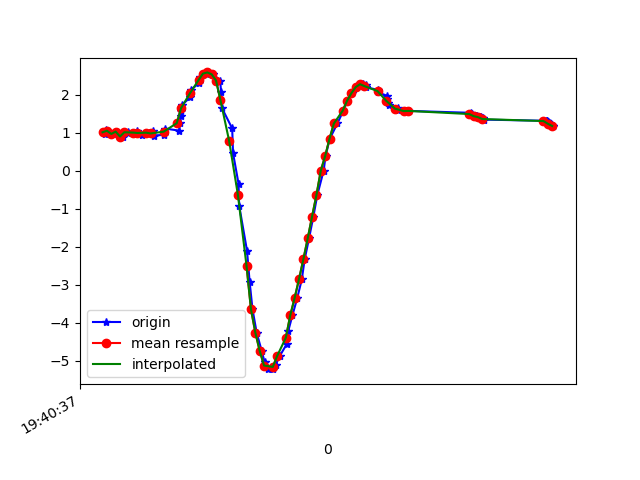

Values plotted in this chart, from the file beside it:
1617738037593, 433674209438366, 0.95742255, -3.8818352, 8.947329
1617738037598, 433674228669136, 1.056, -3.999, 8.884
1617738037602, 433674247899906, 1.047, -3.96, 8.903
1617738037634, 433674267130676, 0.9633, -4.055, 8.87
1617738037646, 433674286361446, 1.024, -4.035, 8.872
1617738037673, 433674305592216, 0.8955, -4.031, 8.888
1617738037695, 433674324822986, 1.025, -4.119, 8.833
1617738037698, 433674344053756, 0.9906, -4.098, 8.847
1617738037737, 433674363284526, 0.9985, -4.252, 8.773
1617738037740, 433674382515296, 1.053, -4.232, 8.776
1617738037759, 433674401746066, 0.9237, -4.244, 8.785
1617738037795, 433674420976836, 0.9968, -4.321, 8.739
1617738037811, 433674440207606, 1.033, -4.274, 8.758
1617738037815, 433674459438376, 0.92, -4.279, 8.768
1617738037862, 433674478669146, 0.9405, -3.895, 8.943
1617738037865, 433674497899916, 1.105, -4.202, 8.784
1617738037931, 433674517130686, 1.051, -4.193, 8.795
1617738037935, 433674536361456, 1.257, -4.154, 8.787
1617738037939, 433674555592226, 1.43, -4.049, 8.809
1617738037941, 433674574949948, 1.562, -3.947, 8.833
1617738037944, 433674594180718, 1.727, -3.827, 8.855
1617738037982, 433674613411488, 1.927, -3.712, 8.863
1617738037986, 433674632642258, 2.128, -3.616, 8.856
1617738038024, 433674651873028, 2.307, -3.561, 8.834
1617738038027, 433674671103798, 2.454, -3.576, 8.788
1617738038057, 433674690334568, 2.55, -3.675, 8.72
1617738038061, 433674709565338, 2.581, -3.854, 8.633
1617738038088, 433674728796108, 2.531, -4.088, 8.539
1617738038119, 433674748026878, 2.368, -4.349, 8.457
1617738038123, 433674767257648, 2.072, -4.613, 8.394
1617738038127, 433674786488418, 1.644, -4.837, 8.363
1617738038174, 433674805719188, 1.109, -5.027, 8.339
1617738038178, 433674824949958, 0.4567, -5.228, 8.277
1617738038203, 433674844180728, -0.3431, -5.504, 8.101
1617738038206, 433674863411498, -0.9214, -5.401, 8.125
1617738038242, 433674882642268, -2.11, -6.028, 7.433
1617738038254, 433674901873038, -2.927, -6.104, 7.086
1617738038267, 433674921103808, -3.645, -6.052, 6.792
1617738038286, 433674940334578, -4.259, -5.946, 6.522
1617738038309, 433674959565348, -4.74, -5.833, 6.288
1617738038323, 433674978796118, -5.048, -5.697, 6.173
1617738038336, 433674998026888, -5.207, -5.553, 6.172
1617738038362, 433675017257658, -5.223, -5.441, 6.257
1617738038373, 433675036488428, -5.105, -5.388, 6.4
1617738038392, 433675055719198, -4.876, -5.391, 6.573
1617738038423, 433675074949968, -4.573, -5.426, 6.759
1617738038431, 433675094180738, -4.215, -5.461, 6.961
1617738038450, 433675113411508, -3.807, -5.463, 7.19
1617738038472, 433675132642278, -3.354, -5.399, 7.46
1617738038493, 433675151873048, -2.861, -5.258, 7.76
1617738038506, 433675171103818, -2.337, -5.084, 8.046
1617738038526, 433675190334588, -1.786, -4.906, 8.294
1617738038546, 433675209565358, -1.208, -4.728, 8.499
1617738038564, 433675228796128, -0.645, -4.597, 8.631
1617738038593, 433675248026898, -0.001201, -4.754, 8.57
1617738038602, 433675267257668, 0.3826, -4.509, 8.693
1617738038621, 433675286488438, 0.8364, -4.582, 8.623
1617738038656, 433675305719208, 1.239, -4.72, 8.499
1617738038683, 433675324949978, 1.572, -4.881, 8.351
1617738038702, 433675344180748, 1.831, -5.05, 8.197
1617738038723, 433675363411518, 2.033, -5.21, 8.048
... 48 more rows
